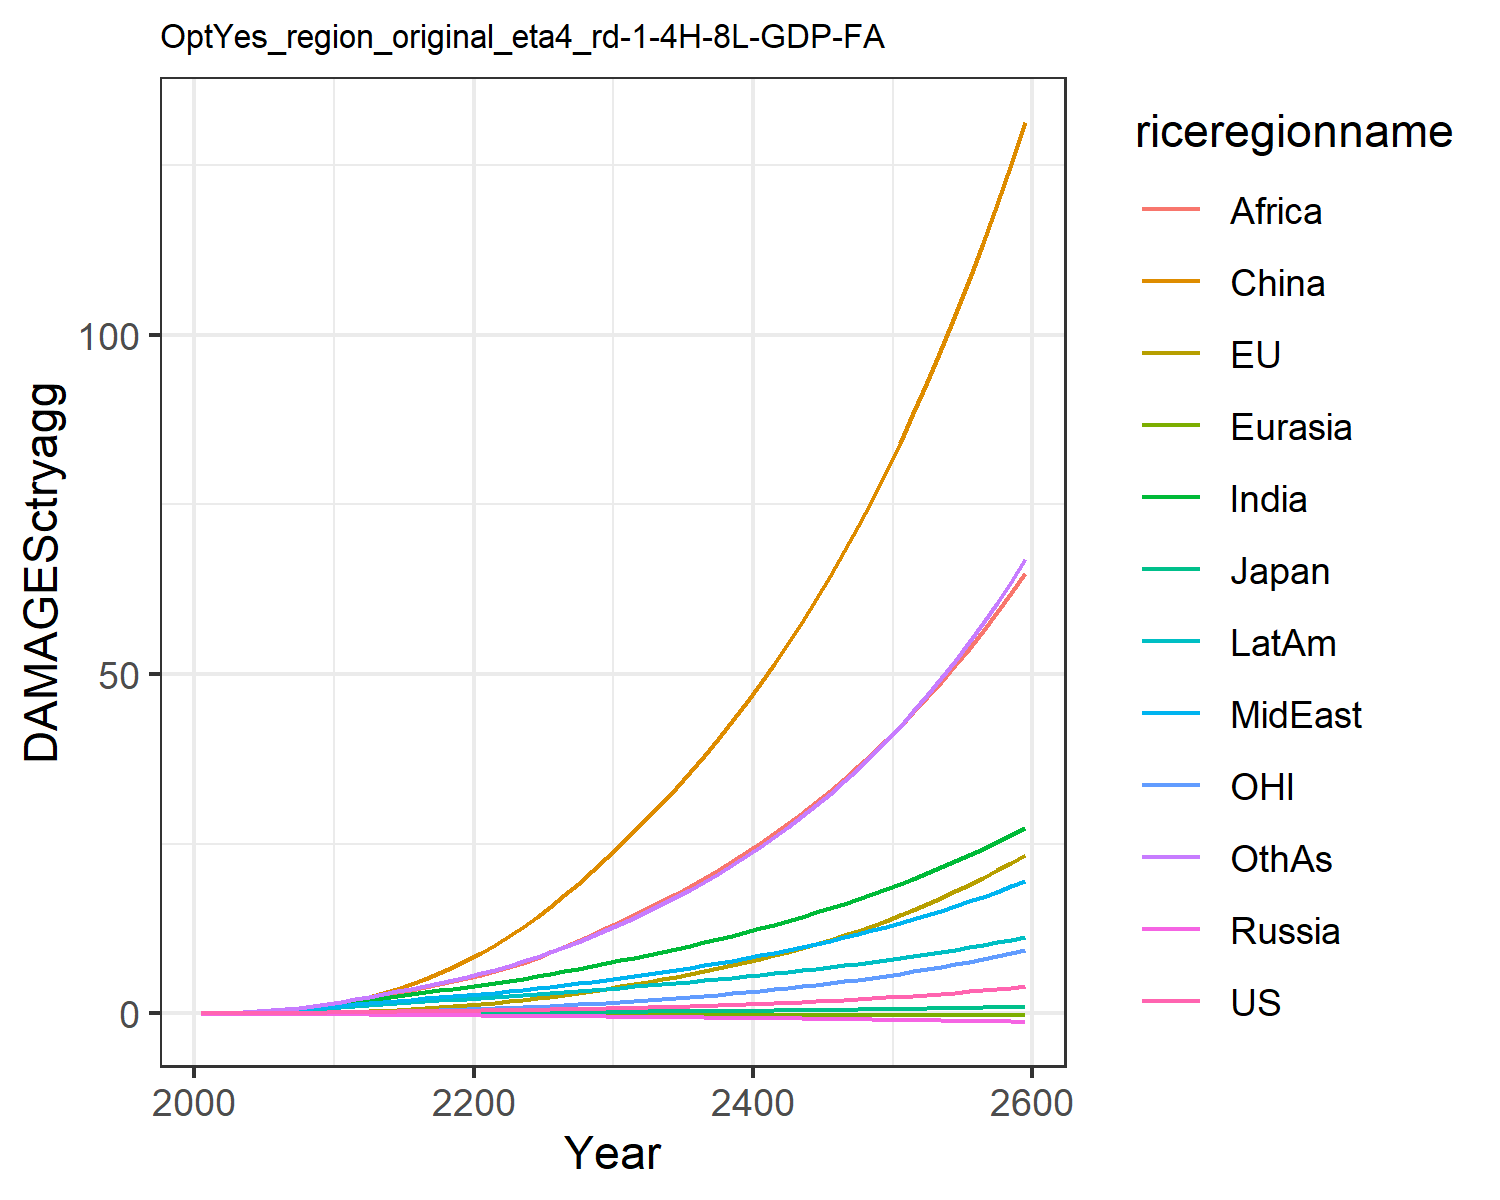

Data behind this chart, as committed beside it:
0.007478281832979454, -0.02180058759567689, 0.007208811494676664, -0.012941089953060345, -0.0018130655973688644, 0.00395249353461779, 0.02779970990191068, 0.029216718629302748, 0.011889023487370655, 0.03758942010103901, -0.0019022340039559968, 0.03160272457524255
0.0134, -0.01332, 0.01076, -0.02089, -0.002838, 0.04566, 0.06237, 0.06021, 0.02889, 0.07001, 0.004748, 0.05951
0.02188, -0.01489, 0.0148, -0.0295, -0.004462, 0.09018, 0.1148, 0.106, 0.05961, 0.1166, 0.008412, 0.112
0.03265, -0.01062, 0.019, -0.03861, -0.006418, 0.1567, 0.1895, 0.1695, 0.1117, 0.1774, 0.01499, 0.191
0.04596, -0.00165, 0.02279, -0.04868, -0.008719, 0.2482, 0.2903, 0.2527, 0.1934, 0.2513, 0.0239, 0.3019
0.06157, 0.01281, 0.02751, -0.05971, -0.0113, 0.3663, 0.4134, 0.3514, 0.3046, 0.3353, 0.03501, 0.4422
0.07939, 0.033, 0.03313, -0.07148, -0.01417, 0.5172, 0.5592, 0.4675, 0.4471, 0.4308, 0.04823, 0.6142
0.09987, 0.05942, 0.03904, -0.08355, -0.01728, 0.7043, 0.7333, 0.6069, 0.6354, 0.539, 0.06387, 0.8273
0.1229, 0.09263, 0.04512, -0.09566, -0.02057, 0.9296, 0.9357, 0.7716, 0.8786, 0.6592, 0.0821, 1.085
0.1483, 0.1329, 0.05125, -0.1075, -0.024, 1.193, 1.165, 0.9628, 1.186, 0.7898, 0.1029, 1.388
0.1754, 0.1829, 0.05862, -0.1224, -0.02795, 1.523, 1.419, 1.156, 1.523, 0.9302, 0.1282, 1.725
0.2019, 0.2464, 0.06721, -0.1407, -0.03247, 1.947, 1.688, 1.328, 1.859, 1.074, 0.1597, 2.083
0.2307, 0.3252, 0.07673, -0.1604, -0.03729, 2.434, 1.969, 1.514, 2.216, 1.226, 0.1976, 2.448
0.2579, 0.4162, 0.08589, -0.1795, -0.04209, 2.989, 2.254, 1.694, 2.595, 1.373, 0.24, 2.833
0.2841, 0.5182, 0.09481, -0.1981, -0.0469, 3.618, 2.539, 1.869, 2.994, 1.516, 0.2863, 3.236
0.3099, 0.6316, 0.1036, -0.2165, -0.05169, 4.321, 2.824, 2.041, 3.41, 1.653, 0.3369, 3.654
0.3356, 0.7565, 0.1124, -0.2347, -0.05647, 5.098, 3.107, 2.211, 3.841, 1.787, 0.3919, 4.087
0.3613, 0.8935, 0.1212, -0.2526, -0.06117, 5.948, 3.387, 2.379, 4.283, 1.916, 0.4514, 4.53
0.3866, 1.043, 0.1298, -0.27, -0.06574, 6.87, 3.656, 2.54, 4.729, 2.038, 0.5155, 4.977
0.4115, 1.205, 0.1383, -0.2867, -0.07014, 7.861, 3.913, 2.696, 5.176, 2.151, 0.5843, 5.424
0.4367, 1.38, 0.1469, -0.3027, -0.07455, 8.938, 4.186, 2.864, 5.658, 2.27, 0.6582, 5.91
0.4626, 1.57, 0.1559, -0.3184, -0.07905, 10.12, 4.488, 3.053, 6.196, 2.401, 0.7374, 6.455
0.4901, 1.775, 0.1653, -0.334, -0.08357, 11.38, 4.804, 3.254, 6.816, 2.536, 0.8219, 7.04
0.5196, 1.993, 0.1751, -0.3499, -0.08811, 12.74, 5.133, 3.465, 7.492, 2.676, 0.912, 7.664
0.5514, 2.227, 0.1855, -0.3661, -0.09268, 14.2, 5.475, 3.687, 8.215, 2.821, 1.008, 8.327
0.5856, 2.477, 0.1964, -0.3828, -0.09729, 15.74, 5.829, 3.919, 8.985, 2.971, 1.109, 9.03
0.6233, 2.745, 0.2082, -0.4, -0.102, 17.38, 6.198, 4.162, 9.799, 3.127, 1.219, 9.775
0.6639, 3.032, 0.2208, -0.4178, -0.1067, 19.11, 6.581, 4.417, 10.66, 3.288, 1.335, 10.56
0.7073, 3.336, 0.2339, -0.4362, -0.1115, 20.95, 6.98, 4.683, 11.56, 3.456, 1.458, 11.4
0.7536, 3.657, 0.2477, -0.4552, -0.1163, 22.89, 7.394, 4.962, 12.52, 3.63, 1.587, 12.28
0.8017, 3.988, 0.2617, -0.474, -0.121, 24.88, 7.81, 5.245, 13.49, 3.802, 1.72, 13.19
0.851, 4.323, 0.2755, -0.4923, -0.1255, 26.88, 8.224, 5.529, 14.48, 3.971, 1.854, 14.12
0.9026, 4.668, 0.2896, -0.5108, -0.1299, 28.93, 8.647, 5.82, 15.5, 4.142, 1.992, 15.08
0.9569, 5.027, 0.3043, -0.5297, -0.1344, 31.06, 9.081, 6.121, 16.55, 4.317, 2.135, 16.08
1.014, 5.401, 0.3195, -0.5489, -0.1389, 33.27, 9.528, 6.432, 17.64, 4.496, 2.285, 17.13
1.075, 5.793, 0.3353, -0.5687, -0.1434, 35.57, 9.988, 6.754, 18.77, 4.68, 2.441, 18.23
1.138, 6.202, 0.3518, -0.5889, -0.1479, 37.96, 10.46, 7.088, 19.95, 4.869, 2.604, 19.37
1.206, 6.631, 0.3689, -0.6096, -0.1525, 40.45, 10.95, 7.434, 21.17, 5.063, 2.774, 20.57
1.277, 7.08, 0.3868, -0.6309, -0.1571, 43.04, 11.46, 7.793, 22.44, 5.263, 2.953, 21.83
1.351, 7.551, 0.4054, -0.6527, -0.1617, 45.73, 11.98, 8.166, 23.76, 5.468, 3.139, 23.14
1.43, 8.043, 0.4248, -0.675, -0.1664, 48.54, 12.52, 8.552, 25.13, 5.68, 3.334, 24.51
1.513, 8.56, 0.4449, -0.6979, -0.1711, 51.47, 13.08, 8.953, 26.55, 5.898, 3.539, 25.95
1.6, 9.1, 0.4659, -0.7213, -0.1759, 54.52, 13.65, 9.369, 28.03, 6.122, 3.752, 27.45
1.692, 9.666, 0.4878, -0.7453, -0.1807, 57.7, 14.25, 9.801, 29.57, 6.353, 3.976, 29.02
1.789, 10.26, 0.5105, -0.7699, -0.1855, 61.01, 14.87, 10.25, 31.17, 6.59, 4.21, 30.66
1.891, 10.88, 0.5343, -0.7952, -0.1904, 64.46, 15.51, 10.71, 32.84, 6.835, 4.454, 32.38
1.998, 11.53, 0.559, -0.8211, -0.1954, 68.05, 16.17, 11.2, 34.57, 7.087, 4.71, 34.18
2.111, 12.21, 0.5847, -0.8476, -0.2003, 71.8, 16.85, 11.7, 36.37, 7.347, 4.978, 36.06
2.229, 12.93, 0.6115, -0.8748, -0.2054, 75.7, 17.56, 12.22, 38.25, 7.615, 5.258, 38.03
2.354, 13.67, 0.6394, -0.9028, -0.2104, 79.77, 18.3, 12.76, 40.2, 7.892, 5.552, 40.1
2.484, 14.46, 0.6685, -0.9314, -0.2155, 84.02, 19.06, 13.33, 42.24, 8.177, 5.859, 42.26
2.622, 15.28, 0.6988, -0.9608, -0.2207, 88.44, 19.85, 13.91, 44.36, 8.472, 6.18, 44.52
2.767, 16.13, 0.7304, -0.991, -0.2259, 93.05, 20.67, 14.52, 46.57, 8.775, 6.515, 46.89
2.919, 17.03, 0.7634, -1.022, -0.2311, 97.85, 21.52, 15.15, 48.86, 9.089, 6.867, 49.36
3.079, 17.98, 0.7977, -1.054, -0.2364, 102.9, 22.41, 15.81, 51.26, 9.413, 7.234, 51.96
3.247, 18.96, 0.8335, -1.086, -0.2417, 108.1, 23.33, 16.49, 53.76, 9.748, 7.619, 54.67
3.424, 19.99, 0.8708, -1.12, -0.2471, 113.5, 24.28, 17.21, 56.36, 10.09, 8.021, 57.52
3.61, 21.07, 0.9097, -1.154, -0.2525, 119.2, 25.27, 17.95, 59.07, 10.45, 8.442, 60.5
3.805, 22.21, 0.9503, -1.189, -0.2579, 125.1, 26.3, 18.72, 61.89, 10.82, 8.882, 63.61
4.01, 23.39, 0.9926, -1.226, -0.2633, 131.3, 27.37, 19.52, 64.84, 11.2, 9.342, 66.88
